Photos from the image-classification dataset "datera-v2" in the GitHub repository AffrizaWildanFauzan/datera-v2. Its 30 classes are: Albizia saponaria, Dendrobium leonis, Dracaena trifasciata, Echinodorus radican, Gymnocalycium, Hopea bilitonensis, Impatiens walleriana, Lagerstroemia speciosa, Ixora acuminata, Monstera adansonii, Nepenthes sumatrana, Alocasia Black Velvet, Nepenthes reinwardtiana, Ochna kirkii, Philodendron Lemon, Portulaca sp, Quassia amara, Reutealis trisperma, Rosa sp, Russelia equisetiformis, Syzygium myrtifolium, Tabernaemontana corymbosa, Anacampseros rufescens Sunrise, 3 apocynacaea, Areca catechu, Catharanthus roseus, Ceiba pentandra, Cuphea hyssopifolia, Cymbidium bicolor, Dendrobium Uthai White.

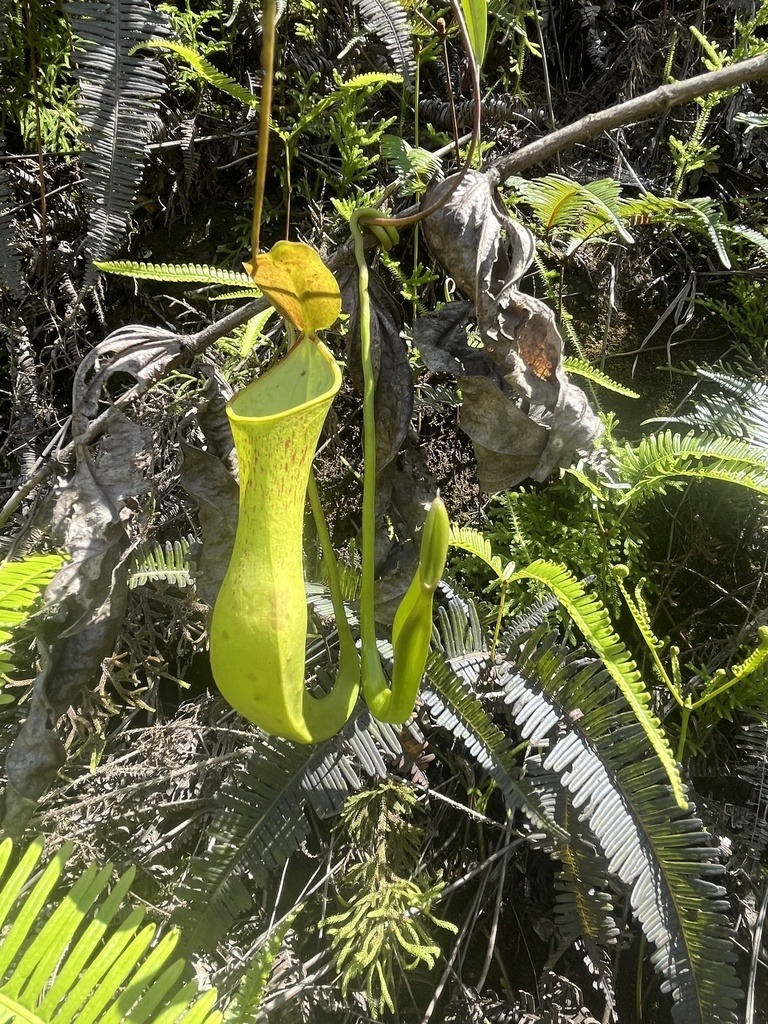
Label: Nepenthes reinwardtiana

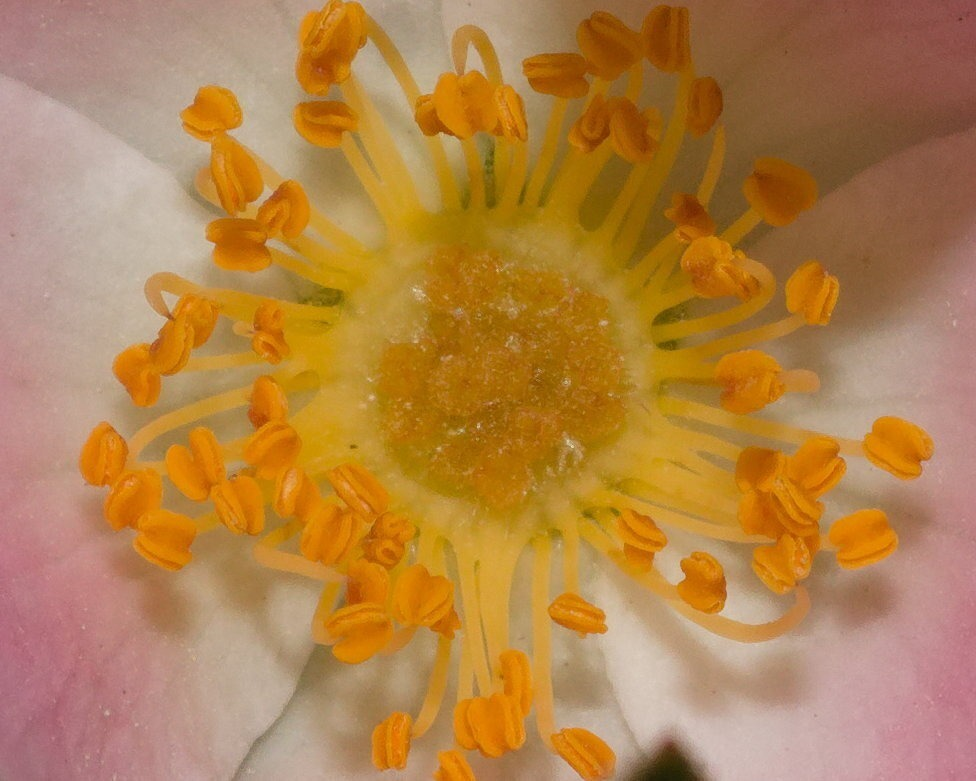
Label: Rosa sp

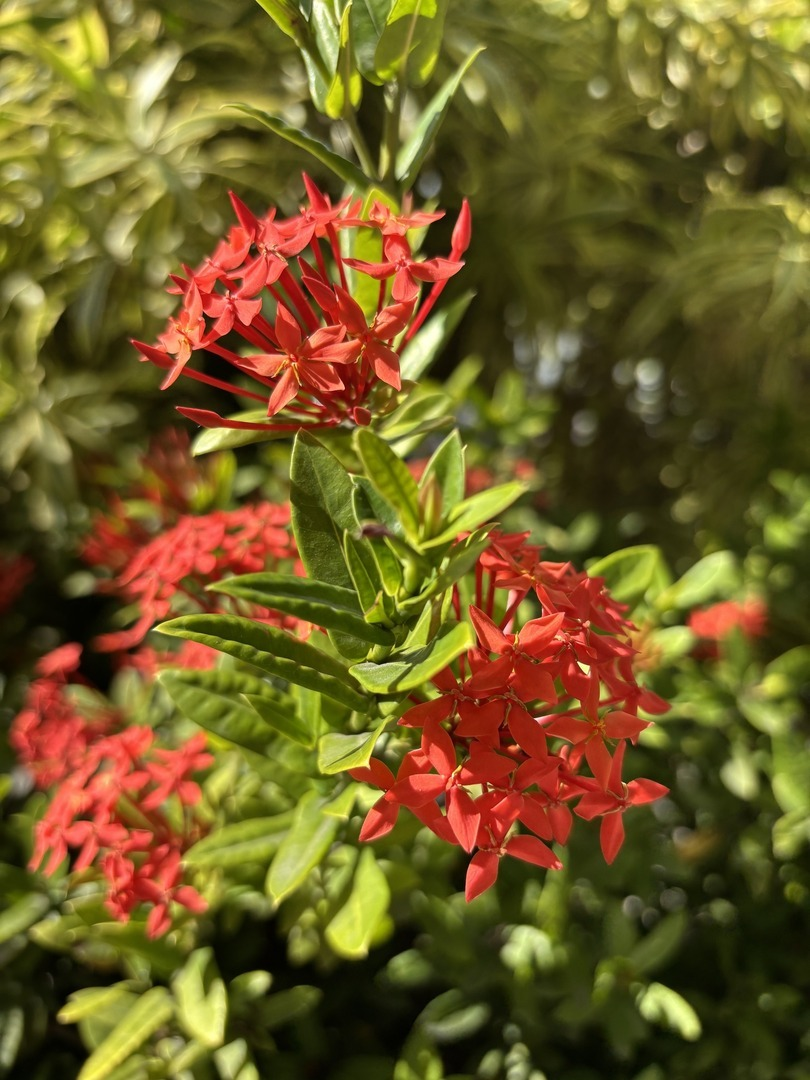
Label: Ixora acuminata

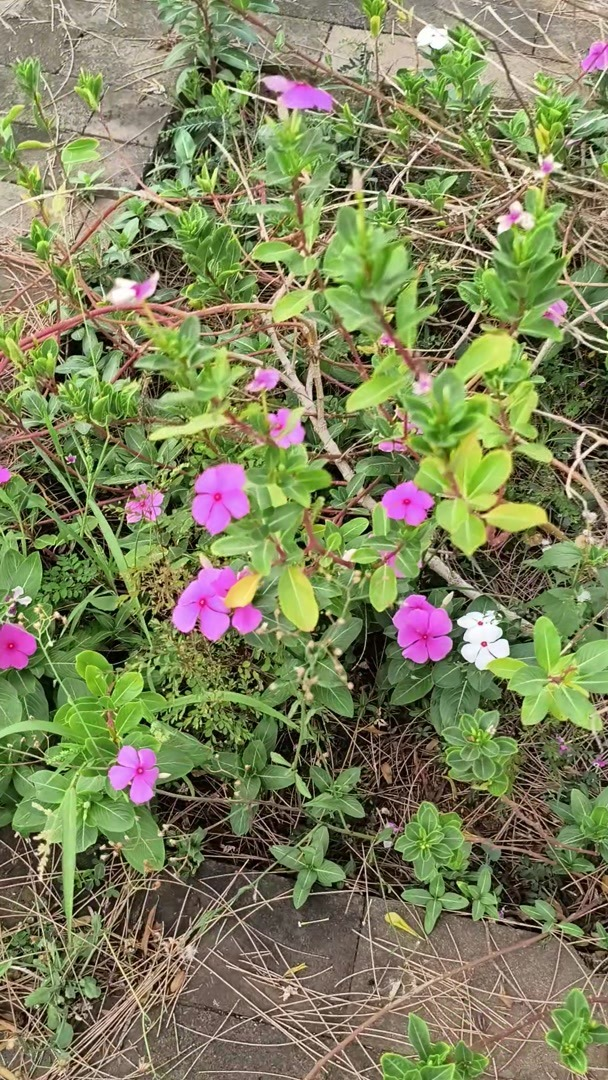
Label: Catharanthus roseus

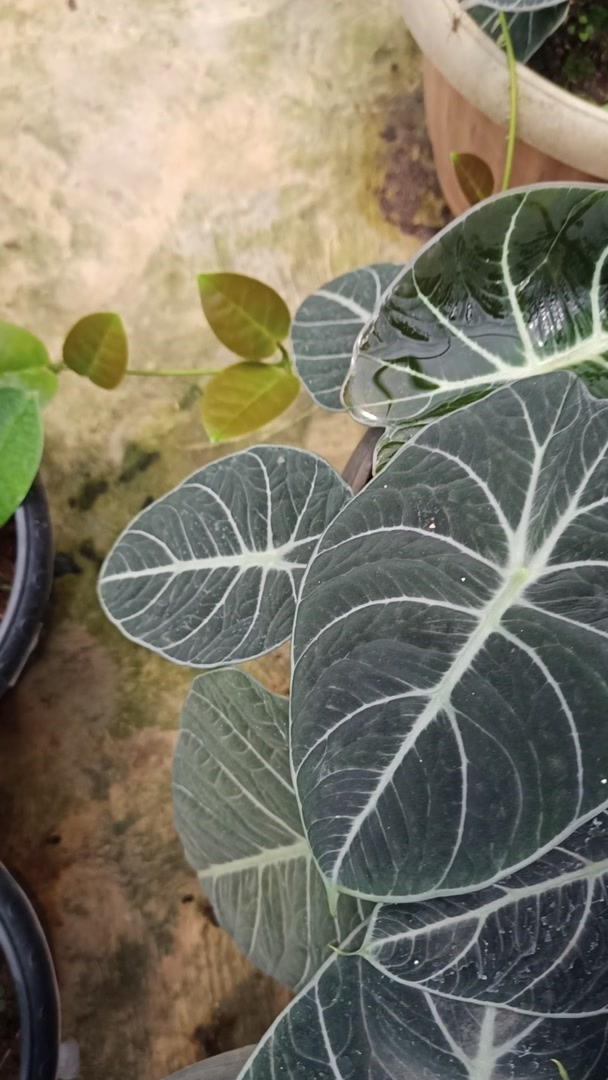
Label: Alocasia Black Velvet

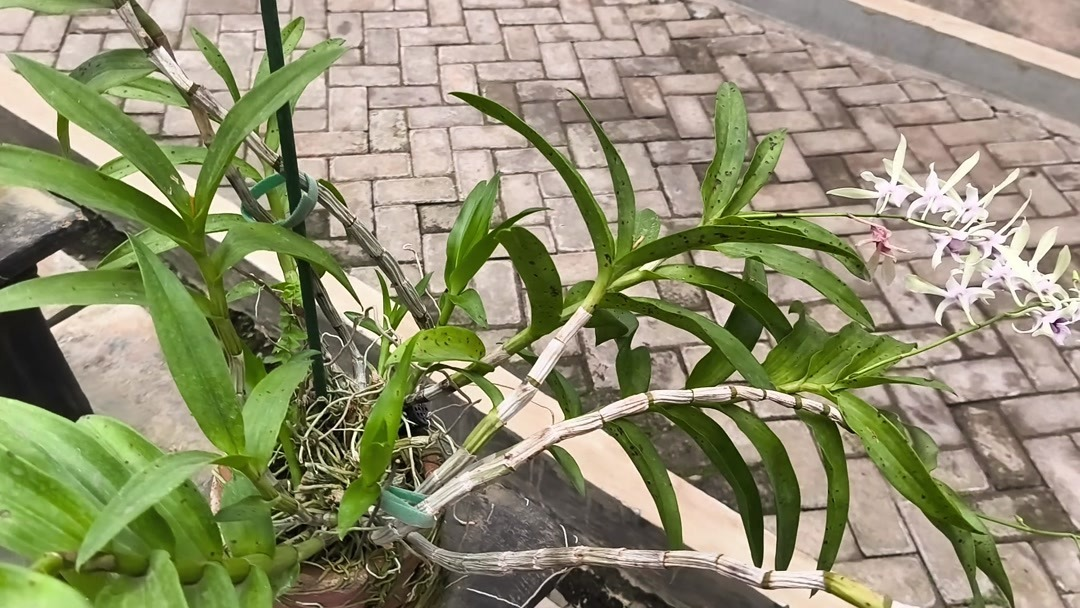
Label: Dendrobium Uthai White
